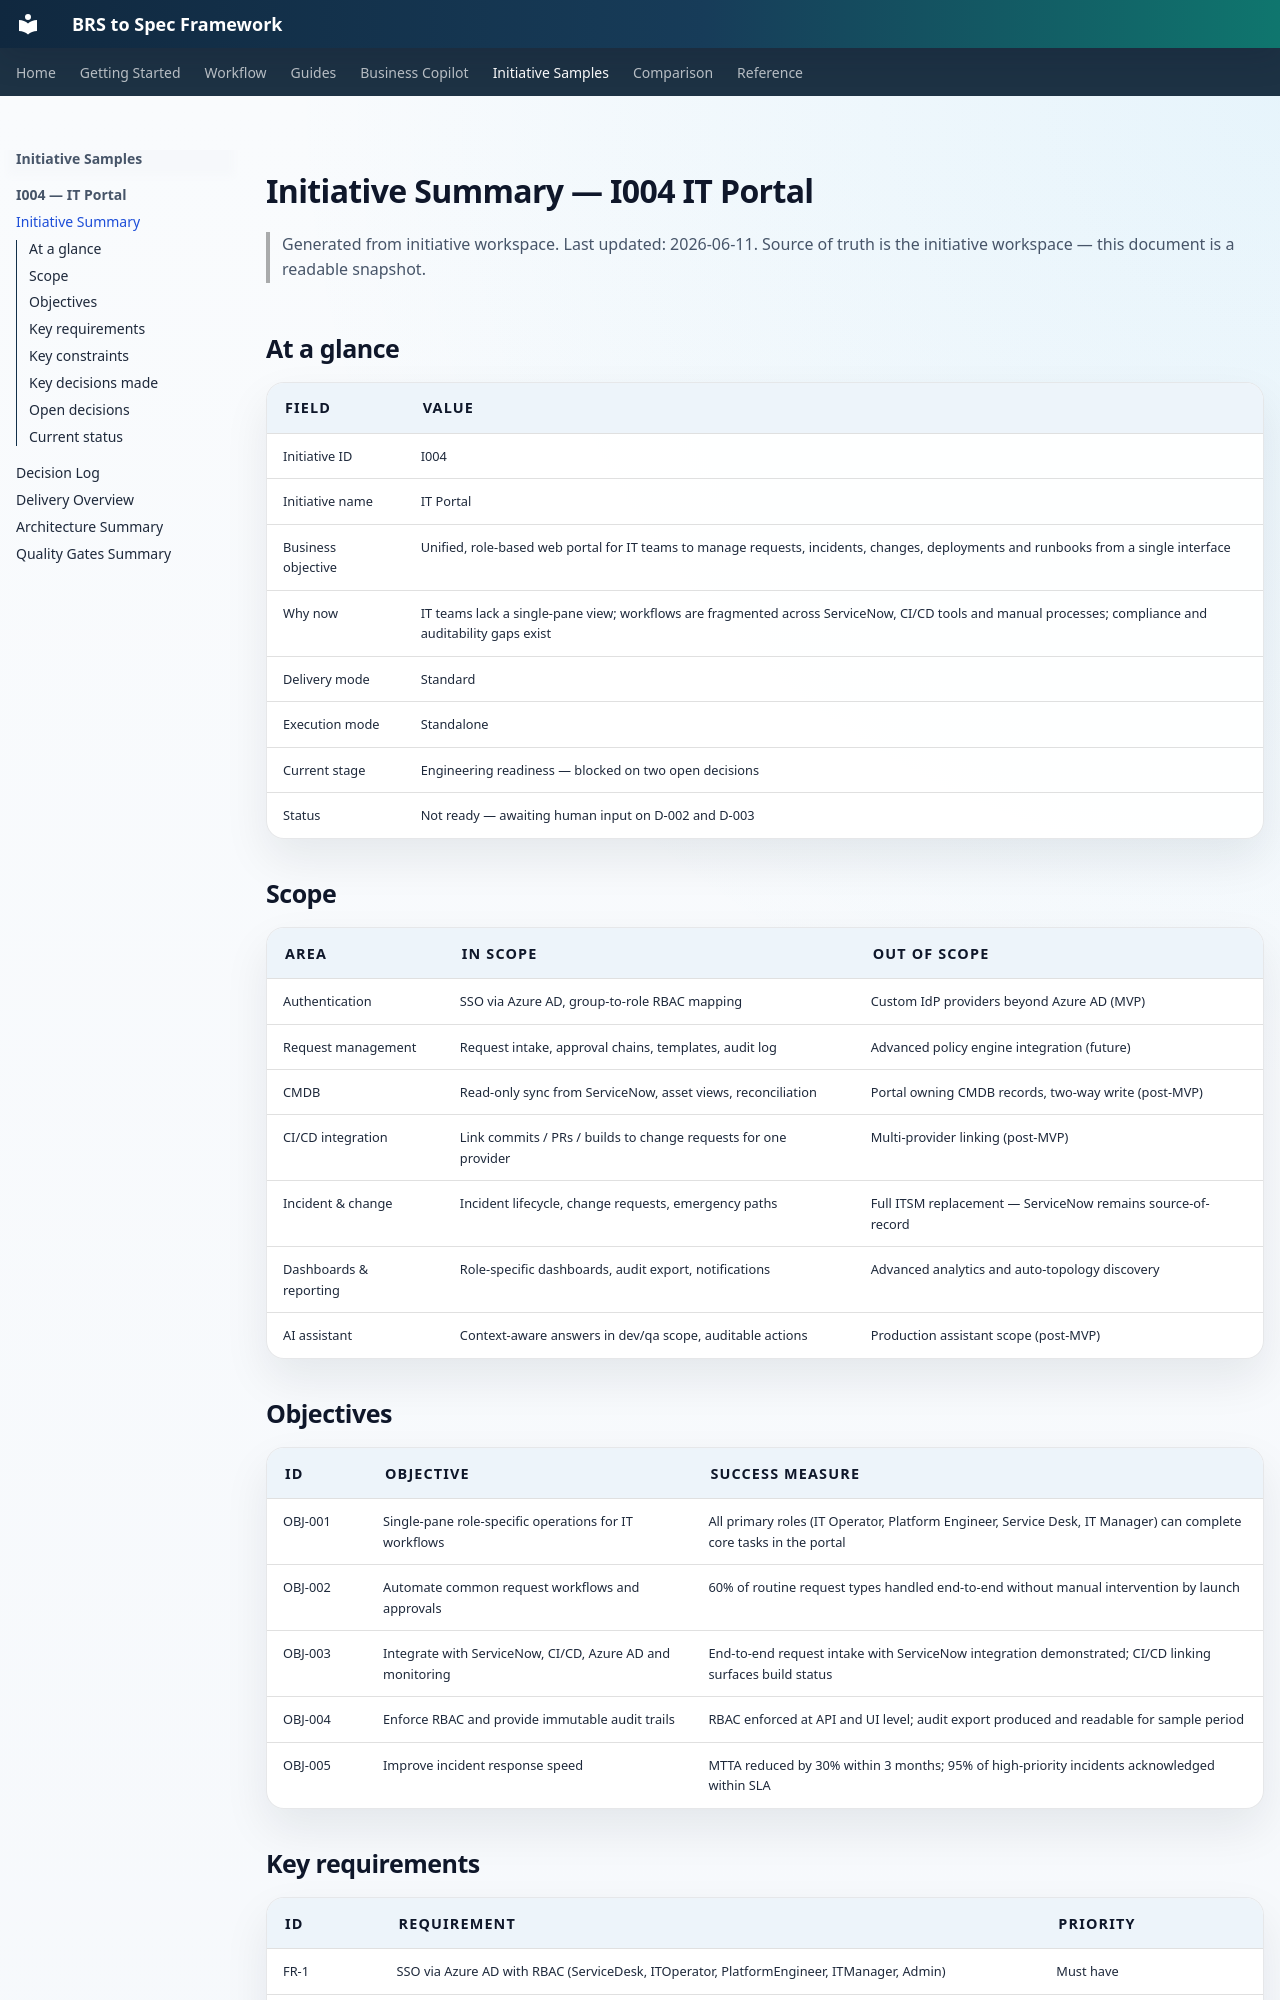

repository: nicobit/brs-to-spec · page: initiatives/I004-it-portal/initiative-summary/index.html · generator: mkdocs

# Initiative Summary — I004 IT Portal

> Generated from initiative workspace. Last updated: 2026-06-11.
> Source of truth is the initiative workspace — this document is a readable snapshot.

## At a glance

| Field | Value |
|---|---|
| Initiative ID | I004 |
| Initiative name | IT Portal |
| Business objective | Unified, role-based web portal for IT teams to manage requests, incidents, changes, deployments and runbooks from a single interface |
| Why now | IT teams lack a single-pane view; workflows are fragmented across ServiceNow, CI/CD tools and manual processes; compliance and auditability gaps exist |
| Delivery mode | Standard |
| Execution mode | Standalone |
| Current stage | Engineering readiness — blocked on two open decisions |
| Status | Not ready — awaiting human input on D-002 and D-003 |

## Scope

| Area | In scope | Out of scope |
|---|---|---|
| Authentication | SSO via Azure AD, group-to-role RBAC mapping | Custom IdP providers beyond Azure AD (MVP) |
| Request management | Request intake, approval chains, templates, audit log | Advanced policy engine integration (future) |
| CMDB | Read-only sync from ServiceNow, asset views, reconciliation | Portal owning CMDB records, two-way write (post-MVP) |
| CI/CD integration | Link commits / PRs / builds to change requests for one provider | Multi-provider linking (post-MVP) |
| Incident & change | Incident lifecycle, change requests, emergency paths | Full ITSM replacement — ServiceNow remains source-of-record |
| Dashboards & reporting | Role-specific dashboards, audit export, notifications | Advanced analytics and auto-topology discovery |
| AI assistant | Context-aware answers in dev/qa scope, auditable actions | Production assistant scope (post-MVP) |

## Objectives

| ID | Objective | Success measure |
|---|---|---|
| OBJ-001 | Single-pane role-specific operations for IT workflows | All primary roles (IT Operator, Platform Engineer, Service Desk, IT Manager) can complete core tasks in the portal |
| OBJ-002 | Automate common request workflows and approvals | 60% of routine request types handled end-to-end without manual intervention by launch |
| OBJ-003 | Integrate with ServiceNow, CI/CD, Azure AD and monitoring | End-to-end request intake with ServiceNow integration demonstrated; CI/CD linking surfaces build status |
| OBJ-004 | Enforce RBAC and provide immutable audit trails | RBAC enforced at API and UI level; audit export produced and readable for sample period |
| OBJ-005 | Improve incident response speed | MTTA reduced by 30% within 3 months; 95% of high-priority incidents acknowledged within SLA |
